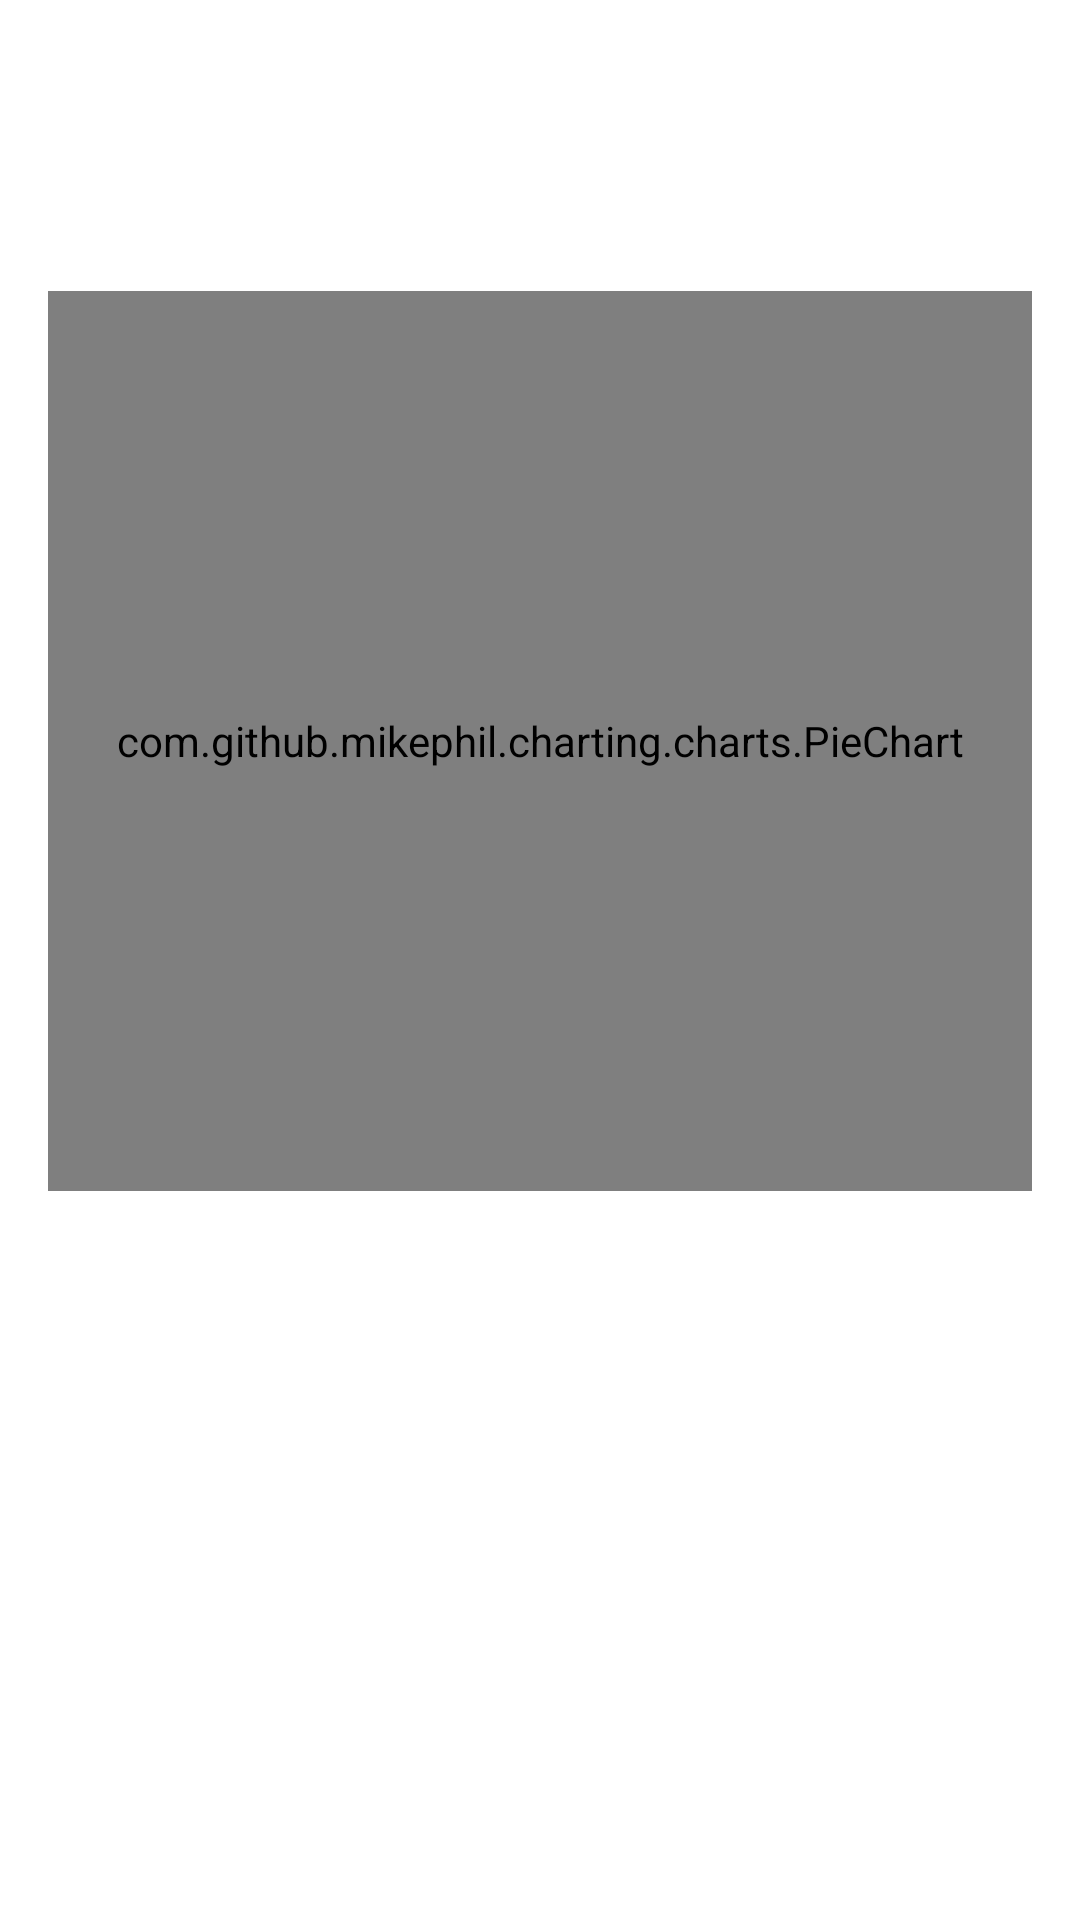

This screen was rendered from an Android layout file. Write that file and the resources it references.
<!-- AndroidManifest.xml: application theme Theme.MyApplicationPep -->
<!-- res/layout/activity_grafico_torta.xml -->
<?xml version="1.0" encoding="utf-8"?>
<LinearLayout xmlns:android="http://schemas.android.com/apk/res/android"
    android:layout_width="match_parent"
    android:layout_height="match_parent"
    android:orientation="vertical"
    android:padding="16dp">


    <ImageView
        android:layout_width="80dp"
        android:layout_height="45dp"
        android:layout_marginBottom="16dp"
        android:contentDescription="back"
        android:src="@drawable/torna"
        android:onClick="tornaIndietro"/>
    
    <com.github.mikephil.charting.charts.PieChart
        android:id="@+id/pieChart"
        android:layout_width="match_parent"
        android:layout_height="300dp"
        android:layout_centerInParent="true"
        android:layout_marginTop="20dp"/>

</LinearLayout>
<!-- resources referenced by this layout -->
<resources>
  <style name="Theme.MyApplicationPep" parent="Theme.MaterialComponents.DayNight.DarkActionBar">
          
          <item name="colorPrimary">@color/purple_500</item>
          <item name="colorPrimaryVariant">@color/purple_700</item>
          <item name="colorOnPrimary">@color/white</item>
          
          <item name="colorSecondary">@color/teal_200</item>
          <item name="colorSecondaryVariant">@color/teal_700</item>
          <item name="colorOnSecondary">@color/black</item>
          
          <item name="android:statusBarColor" tools:targetApi="l">?attr/colorPrimaryVariant</item>
          
      </style>
  <color name="purple_500">#FF6200EE</color>
  <color name="purple_700">#FF3700B3</color>
  <color name="white">#FFFFFFFF</color>
  <color name="teal_200">#FF03DAC5</color>
  <color name="teal_700">#FF018786</color>
  <color name="black">#FF000000</color>
</resources>
